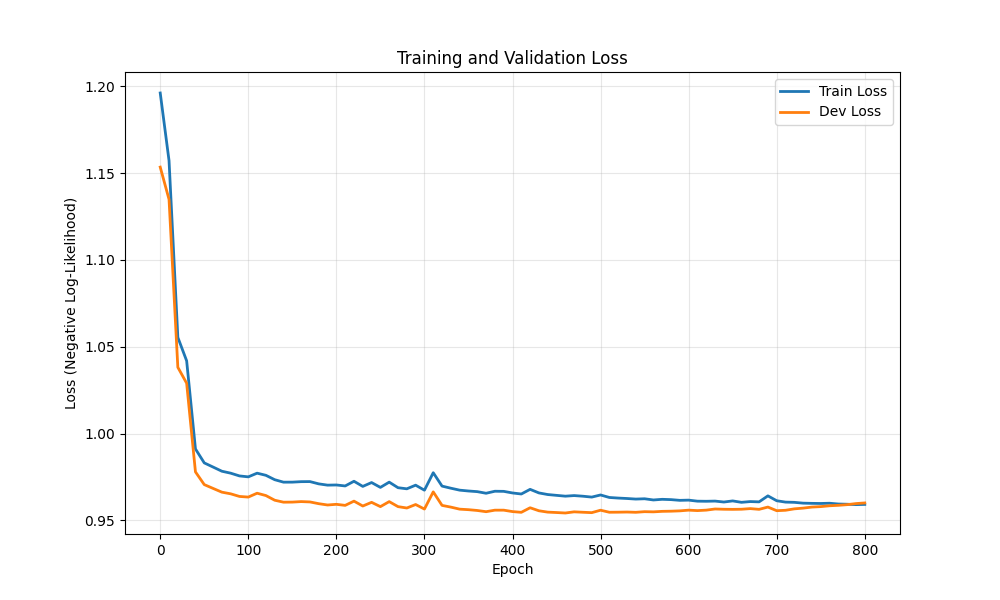

The table this chart was drawn from, first rows:
epoch, train_loss, dev_loss
0, 1.196, 1.153
10, 1.157, 1.135
20, 1.055, 1.038
30, 1.042, 1.029
40, 0.9911, 0.9779
50, 0.9831, 0.9706
60, 0.9807, 0.9684
70, 0.9783, 0.9663
80, 0.9772, 0.9653
90, 0.9756, 0.9638
100, 0.9751, 0.9634
110, 0.9772, 0.9657
120, 0.976, 0.9643
130, 0.9734, 0.9616
140, 0.972, 0.9605
150, 0.972, 0.9605
160, 0.9723, 0.9608
170, 0.9723, 0.9606
180, 0.971, 0.9596
190, 0.9703, 0.9589
200, 0.9704, 0.9593
210, 0.9698, 0.9586
220, 0.9725, 0.9611
230, 0.9696, 0.9583
240, 0.9718, 0.9604
250, 0.969, 0.9579
260, 0.972, 0.9608
270, 0.9688, 0.9579
280, 0.9682, 0.9571
290, 0.9703, 0.9591
300, 0.9674, 0.9565
310, 0.9774, 0.9664
320, 0.9697, 0.9586
330, 0.9685, 0.9576
340, 0.9674, 0.9565
350, 0.9669, 0.9562
360, 0.9666, 0.9557
370, 0.9656, 0.955
380, 0.9668, 0.9559
390, 0.9667, 0.9559
400, 0.9658, 0.9551
410, 0.9652, 0.9546
420, 0.9679, 0.9573
430, 0.9658, 0.9555
440, 0.9649, 0.9548
450, 0.9644, 0.9545
460, 0.9639, 0.9543
470, 0.9643, 0.9549
480, 0.9639, 0.9547
490, 0.9634, 0.9545
500, 0.9646, 0.9559
510, 0.9632, 0.9547
520, 0.9629, 0.9547
530, 0.9626, 0.9548
540, 0.9623, 0.9547
550, 0.9625, 0.955
560, 0.9618, 0.9549
570, 0.9621, 0.9552
580, 0.962, 0.9553
590, 0.9615, 0.9555
... 21 more rows
